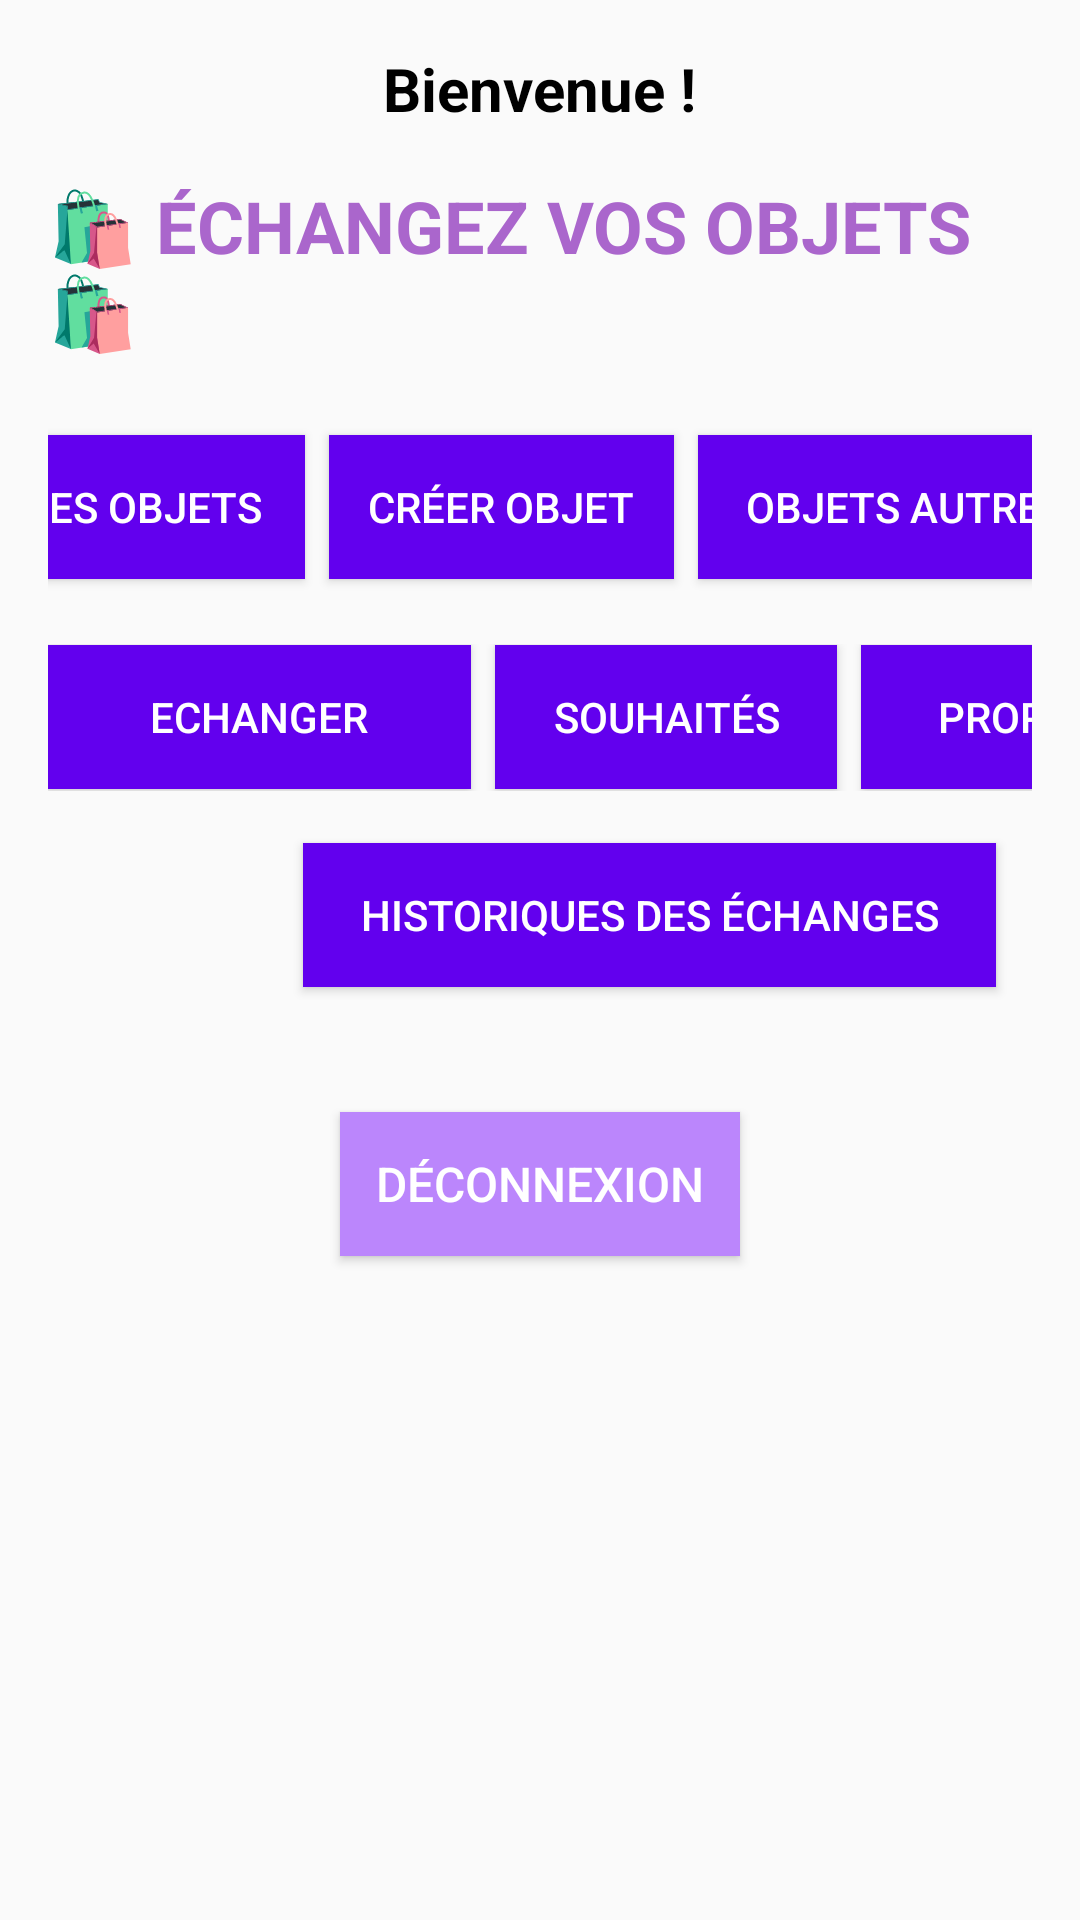

Layout XML and referenced resources for this Android screen:
<!-- AndroidManifest.xml: application theme Theme.Swapsavvy -->
<!-- res/layout/activity_other_object.xml -->
<?xml version="1.0" encoding="utf-8"?>
<LinearLayout xmlns:android="http://schemas.android.com/apk/res/android"
    xmlns:app="http://schemas.android.com/apk/res-auto"
    xmlns:tools="http://schemas.android.com/tools"
    android:layout_width="match_parent"
    android:layout_height="match_parent"
    android:padding="16dp"
    android:orientation="vertical"
    tools:context=".objetlist.OtherObjectActivity">

    
    <TextView
        android:id="@+id/welcomeTextView"
        android:layout_width="wrap_content"
        android:layout_height="wrap_content"
        android:text="Bienvenue !"
        android:textSize="20sp"
        android:textStyle="bold"
        android:textColor="@android:color/black"
        android:layout_gravity="center"
        android:paddingBottom="16dp" />

    <TextView
        android:id="@+id/titleTextView"
        android:layout_width="wrap_content"
        android:layout_height="wrap_content"
        android:text="🛍️ ÉCHANGEZ VOS OBJETS 🛍️"
        android:textSize="24sp"
        android:textStyle="bold"
        android:textColor="@android:color/holo_purple"
        android:layout_gravity="center"
        android:paddingBottom="16dp" />

    <LinearLayout
        android:id="@+id/menuLayout1"
        android:layout_width="match_parent"
        android:layout_height="71dp"
        android:layout_marginBottom="8dp"
        android:gravity="center"
        android:orientation="horizontal"
        android:paddingBottom="4dp">

        <Button
            android:id="@+id/btnMyObjects"
            android:layout_width="112dp"
            android:layout_height="wrap_content"
            android:background="@color/purple_500"
            android:text="Mes Objets"
            android:textColor="@android:color/white" />

        <Button
            android:id="@+id/btnCreateObject"
            android:layout_width="115dp"
            android:layout_height="wrap_content"
            android:layout_marginStart="8dp"
            android:background="@color/purple_500"
            android:text="Créer Objet"
            android:textColor="@android:color/white" />

        <Button
            android:id="@+id/btnObjectList"
            android:layout_width="138dp"
            android:layout_height="wrap_content"
            android:layout_marginStart="8dp"
            android:background="@color/purple_500"
            android:text="Objets autres"
            android:textColor="@android:color/white" />

    </LinearLayout>

    <LinearLayout
        android:id="@+id/menuLayout2"
        android:layout_width="381dp"
        android:layout_height="53dp"
        android:gravity="center"
        android:orientation="horizontal"
        android:paddingBottom="4dp"
        android:layout_marginBottom="8dp">

        <Button
            android:id="@+id/btnObjectEchange"
            android:layout_width="141dp"
            android:layout_height="wrap_content"
            android:layout_marginStart="12dp"
            android:background="@color/purple_500"
            android:text="Echanger"
            android:textColor="@android:color/white" />

        <Button
            android:id="@+id/btnListEchangeSouhait"
            android:layout_width="114dp"
            android:layout_height="wrap_content"
            android:layout_marginStart="8dp"
            android:background="@color/purple_500"
            android:text="Souhaités"
            android:textColor="@android:color/white" />

        <Button
            android:id="@+id/btnListEchangePropose"
            android:layout_width="122dp"
            android:layout_height="wrap_content"
            android:layout_marginStart="8dp"
            android:background="@color/purple_500"
            android:text="Proposés"
            android:textColor="@android:color/white" />
    </LinearLayout>

    <LinearLayout
        android:id="@+id/menuLayout3"
        android:layout_width="385dp"
        android:layout_height="63dp"
        android:layout_marginBottom="16dp"
        android:gravity="center"
        android:orientation="horizontal"
        android:paddingBottom="4dp">

        <Button
            android:id="@+id/btnHistoriqueEchange"
            android:layout_width="231dp"
            android:layout_height="wrap_content"
            android:layout_marginStart="16dp"
            android:background="@color/purple_500"
            android:text="Historiques des échanges"
            android:textColor="@android:color/white" />

    </LinearLayout>

    
    <Button
        android:id="@+id/btnLogout"
        android:layout_width="wrap_content"
        android:layout_height="wrap_content"
        android:layout_gravity="center"
        android:layout_marginTop="16dp"
        android:layout_marginBottom="16dp"
        android:background="@color/purple_200"
        android:padding="12dp"
        android:text="Déconnexion"
        style="@style/CustomButtonStyle"
        android:textColor="@android:color/white"
        android:textSize="16sp" />

    <androidx.recyclerview.widget.RecyclerView
        android:id="@+id/recyclerViewOtherObjects"
        android:layout_width="match_parent"
        android:layout_height="match_parent"
        android:scrollbars="vertical" />

</LinearLayout>
<!-- resources referenced by this layout -->
<resources>
  <color name="purple_200">#FFBB86FC</color>
  <color name="purple_500">#FF6200EE</color>
  <style name="CustomButtonStyle" parent="Widget.AppCompat.Button">
          <item name="android:backgroundTint">@color/purple_200</item>
          <item name="android:textColor">@android:color/white</item>
          <item name="android:padding">12dp</item>
          <item name="android:textSize">16sp</item>
          <item name="android:layout_marginTop">16dp</item>
          <item name="android:layout_marginBottom">16dp</item>
          <item name="android:layout_gravity">center</item>
      </style>
  <style name="Theme.Swapsavvy" parent="Theme.AppCompat.Light.DarkActionBar">
          <item name="colorPrimary">@color/colorPrimary</item>
          <item name="colorPrimaryDark">@color/colorPrimaryDark</item>
          <item name="colorAccent">@color/purple_200</item>
      </style>
  <color name="colorPrimary">#6200EE</color>
  <color name="colorPrimaryDark">#3700B3</color>
</resources>
